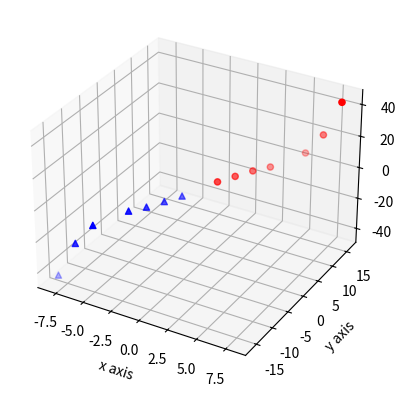

Here is the Python script that generated this plot:
from mpl_toolkits.mplot3d import axes3d
import matplotlib.pyplot as plt

fig=plt.figure()

chart=fig.add_subplot(1,1,1,projection='3d')

X,Y,Z=[1,2,3,4,6,7,8],[2,4,6,8,12,14,16],[3,5,7,8,14,24,43]
Xx,Yy,Zz=[-1,-2,-3,-4,-6,-7,-8],[-2,-4,-6,-8,-12,-14,-16],[-3,-5,-7,-8,-14,-24,-43]

chart.scatter(X,Y,Z,c='red',marker='o')	# try marker='x'
chart.scatter(Xx,Yy,Zz,c='blue',marker='^')	# try marker='x'

chart.set_xlabel('x axis')
chart.set_ylabel('y axis')
chart.set_zlabel('z axis')
plt.show()